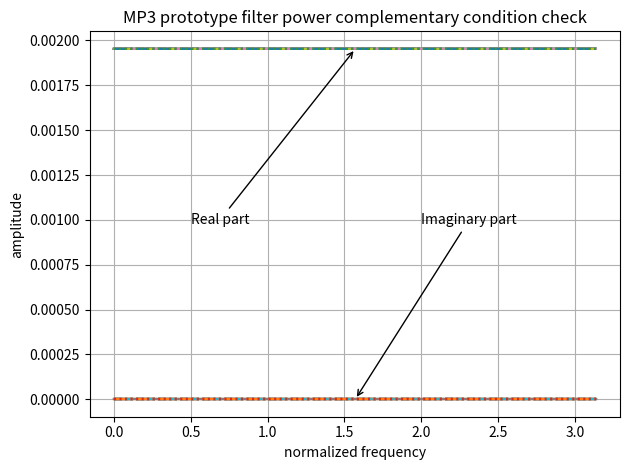

This figure's Python source:
import numpy as np
from scipy import signal
import matplotlib.pyplot as plt
from itertools import cycle

ENCODER_C_COEF = [
    0.000000000, -0.000000477, -0.000000477, -0.000000477,
    -0.000000477, -0.000000477, -0.000000477, -0.000000954,
    -0.000000954, -0.000000954, -0.000000954, -0.000001431,
    -0.000001431, -0.000001907, -0.000001907, -0.000002384,
    -0.000002384, -0.000002861, -0.000003338, -0.000003338,
    -0.000003815, -0.000004292, -0.000004768, -0.000005245,
    -0.000006199, -0.000006676, -0.000007629, -0.000008106,
    -0.000009060, -0.000010014, -0.000011444, -0.000012398,
    -0.000013828, -0.000014782, -0.000016689, -0.000018120,
    -0.000019550, -0.000021458, -0.000023365, -0.000025272,
    -0.000027657, -0.000030041, -0.000032425, -0.000034809,
    -0.000037670, -0.000040531, -0.000043392, -0.000046253,
    -0.000049591, -0.000052929, -0.000055790, -0.000059605,
    -0.000062943, -0.000066280, -0.000070095, -0.000073433,
    -0.000076771, -0.000080585, -0.000083923, -0.000087261,
    -0.000090599, -0.000093460, -0.000096321, -0.000099182,
    0.000101566,  0.000103951,  0.000105858,  0.000107288,
    0.000108242,  0.000108719,  0.000108719,  0.000108242,
    0.000106812,  0.000105381,  0.000102520,  0.000099182,
    0.000095367,  0.000090122,  0.000084400,  0.000077724,
    0.000069618,  0.000060558,  0.000050545,  0.000039577,
    0.000027180,  0.000013828, -0.000000954, -0.000017166,
    -0.000034332, -0.000052929, -0.000072956, -0.000093937,
    -0.000116348, -0.000140190, -0.000165462, -0.000191212,
    -0.000218868, -0.000247478, -0.000277042, -0.000307560,
    -0.000339031, -0.000371456, -0.000404358, -0.000438213,
    -0.000472546, -0.000507355, -0.000542164, -0.000576973,
    -0.000611782, -0.000646591, -0.000680923, -0.000714302,
    -0.000747204, -0.000779152, -0.000809669, -0.000838757,
    -0.000866413, -0.000891685, -0.000915051, -0.000935555,
    -0.000954151, -0.000968933, -0.000980854, -0.000989437,
    -0.000994205, -0.000995159, -0.000991821, -0.000983715,
    0.000971317,  0.000953674,  0.000930786,  0.000902653,
    0.000868797,  0.000829220,  0.000783920,  0.000731945,
    0.000674248,  0.000610352,  0.000539303,  0.000462532,
    0.000378609,  0.000288486,  0.000191689,  0.000088215,
    -0.000021458, -0.000137329, -0.000259876, -0.000388145,
    -0.000522137, -0.000661850, -0.000806808, -0.000956535,
    -0.001111031, -0.001269817, -0.001432419, -0.001597881,
    -0.001766682, -0.001937389, -0.002110004, -0.002283096,
    -0.002457142, -0.002630711, -0.002803326, -0.002974033,
    -0.003141880, -0.003306866, -0.003467083, -0.003622532,
    -0.003771782, -0.003914356, -0.004048824, -0.004174709,
    -0.004290581, -0.004395962, -0.004489899, -0.004570484,
    -0.004638195, -0.004691124, -0.004728317, -0.004748821,
    -0.004752159, -0.004737377, -0.004703045, -0.004649162,
    -0.004573822, -0.004477024, -0.004357815, -0.004215240,
    -0.004049301, -0.003858566, -0.003643036, -0.003401756,
    0.003134727,  0.002841473,  0.002521515,  0.002174854,
    0.001800537,  0.001399517,  0.000971317,  0.000515938,
    0.000033379, -0.000475883, -0.001011848, -0.001573563,
    -0.002161503, -0.002774239, -0.003411293, -0.004072189,
    -0.004756451, -0.005462170, -0.006189346, -0.006937027,
    -0.007703304, -0.008487225, -0.009287834, -0.010103703,
    -0.010933399, -0.011775017, -0.012627602, -0.013489246,
    -0.014358521, -0.015233517, -0.016112804, -0.016994476,
    -0.017876148, -0.018756866, -0.019634247, -0.020506859,
    -0.021372318, -0.022228718, -0.023074150, -0.023907185,
    -0.024725437, -0.025527000, -0.026310921, -0.027073860,
    -0.027815342, -0.028532982, -0.029224873, -0.029890060,
    -0.030526638, -0.031132698, -0.031706810, -0.032248020,
    -0.032754898, -0.033225536, -0.033659935, -0.034055710,
    -0.034412861, -0.034730434, -0.035007000, -0.035242081,
    -0.035435200, -0.035586357, -0.035694122, -0.035758972,
     0.035780907,  0.035758972,  0.035694122,  0.035586357,
     0.035435200,  0.035242081,  0.035007000,  0.034730434,
     0.034412861,  0.034055710,  0.033659935,  0.033225536,
     0.032754898,  0.032248020,  0.031706810,  0.031132698,
     0.030526638,  0.029890060,  0.029224873,  0.028532982,
     0.027815342,  0.027073860,  0.026310921,  0.025527000,
     0.024725437,  0.023907185,  0.023074150,  0.022228718,
     0.021372318,  0.020506859,  0.019634247,  0.018756866,
     0.017876148,  0.016994476,  0.016112804,  0.015233517,
     0.014358521,  0.013489246,  0.012627602,  0.011775017,
     0.010933399,  0.010103703,  0.009287834,  0.008487225,
     0.007703304,  0.006937027,  0.006189346,  0.005462170,
     0.004756451,  0.004072189,  0.003411293,  0.002774239,
     0.002161503,  0.001573563,  0.001011848,  0.000475883,
    -0.000033379, -0.000515938, -0.000971317, -0.001399517,
    -0.001800537, -0.002174854, -0.002521515, -0.002841473,
     0.003134727,  0.003401756,  0.003643036,  0.003858566,
     0.004049301,  0.004215240,  0.004357815,  0.004477024,
     0.004573822,  0.004649162,  0.004703045,  0.004737377,
     0.004752159,  0.004748821,  0.004728317,  0.004691124,
     0.004638195,  0.004570484,  0.004489899,  0.004395962,
     0.004290581,  0.004174709,  0.004048824,  0.003914356,
     0.003771782,  0.003622532,  0.003467083,  0.003306866,
     0.003141880,  0.002974033,  0.002803326,  0.002630711,
     0.002457142,  0.002283096,  0.002110004,  0.001937389,
     0.001766682,  0.001597881,  0.001432419,  0.001269817,
     0.001111031,  0.000956535,  0.000806808,  0.000661850,
     0.000522137,  0.000388145,  0.000259876,  0.000137329,
     0.000021458, -0.000088215, -0.000191689, -0.000288486,
    -0.000378609, -0.000462532, -0.000539303, -0.000610352,
    -0.000674248, -0.000731945, -0.000783920, -0.000829220,
    -0.000868797, -0.000902653, -0.000930786, -0.000953674,
     0.000971317,  0.000983715,  0.000991821,  0.000995159,
     0.000994205,  0.000989437,  0.000980854,  0.000968933,
     0.000954151,  0.000935555,  0.000915051,  0.000891685,
     0.000866413,  0.000838757,  0.000809669,  0.000779152,
     0.000747204,  0.000714302,  0.000680923,  0.000646591,
     0.000611782,  0.000576973,  0.000542164,  0.000507355,
     0.000472546,  0.000438213,  0.000404358,  0.000371456,
     0.000339031,  0.000307560,  0.000277042,  0.000247478,
     0.000218868,  0.000191212,  0.000165462,  0.000140190,
     0.000116348,  0.000093937,  0.000072956,  0.000052929,
     0.000034332,  0.000017166,  0.000000954, -0.000013828,
    -0.000027180, -0.000039577, -0.000050545, -0.000060558,
    -0.000069618, -0.000077724, -0.000084400, -0.000090122,
    -0.000095367, -0.000099182, -0.000102520, -0.000105381,
    -0.000106812, -0.000108242, -0.000108719, -0.000108719,
    -0.000108242, -0.000107288, -0.000105858, -0.000103951,
     0.000101566,  0.000099182,  0.000096321,  0.000093460,
     0.000090599,  0.000087261,  0.000083923,  0.000080585,
     0.000076771,  0.000073433,  0.000070095,  0.000066280,
     0.000062943,  0.000059605,  0.000055790,  0.000052929,
     0.000049591,  0.000046253,  0.000043392,  0.000040531,
     0.000037670,  0.000034809,  0.000032425,  0.000030041,
     0.000027657,  0.000025272,  0.000023365,  0.000021458,
     0.000019550,  0.000018120,  0.000016689,  0.000014782,
     0.000013828,  0.000012398,  0.000011444,  0.000010014,
     0.000009060,  0.000008106,  0.000007629,  0.000006676,
     0.000006199,  0.000005245,  0.000004768,  0.000004292,
     0.000003815,  0.000003338,  0.000003338,  0.000002861,
     0.000002384,  0.000002384,  0.000001907,  0.000001907,
     0.000001431,  0.000001431,  0.000000954,  0.000000954,
     0.000000954,  0.000000954,  0.000000477,  0.000000477,
     0.000000477,  0.000000477,  0.000000477,  0.000000477,
]

DECODER_C_COEF = [
    0.000000000, -0.000015259, -0.000015259, -0.000015259,
    -0.000015259, -0.000015259, -0.000015259, -0.000030518,
    -0.000030518, -0.000030518, -0.000030518, -0.000045776,
    -0.000045776, -0.000061035, -0.000061035, -0.000076294,
    -0.000076294, -0.000091553, -0.000106812, -0.000106812,
    -0.000122070, -0.000137329, -0.000152588, -0.000167847,
    -0.000198364, -0.000213623, -0.000244141, -0.000259399,
    -0.000289917, -0.000320435, -0.000366211, -0.000396729,
    -0.000442505, -0.000473022, -0.000534058, -0.000579834,
    -0.000625610, -0.000686646, -0.000747681, -0.000808716,
    -0.000885010, -0.000961304, -0.001037598, -0.001113892,
    -0.001205444, -0.001296997, -0.001388550, -0.001480103,
    -0.001586914, -0.001693726, -0.001785278, -0.001907349,
    -0.002014160, -0.002120972, -0.002243042, -0.002349854,
    -0.002456665, -0.002578735, -0.002685547, -0.002792358,
    -0.002899170, -0.002990723, -0.003082275, -0.003173828,
    0.003250122,  0.003326416,  0.003387451,  0.003433228,
    0.003463745,  0.003479004,  0.003479004,  0.003463745,
    0.003417969,  0.003372192,  0.003280640,  0.003173828,
    0.003051758,  0.002883911,  0.002700806,  0.002487183,
    0.002227783,  0.001937866,  0.001617432,  0.001266479,
    0.000869751,  0.000442505, -0.000030518, -0.000549316,
    -0.001098633, -0.001693726, -0.002334595, -0.003005981,
    -0.003723145, -0.004486084, -0.005294800, -0.006118774,
    -0.007003784, -0.007919312, -0.008865356, -0.009841919,
    -0.010848999, -0.011886597, -0.012939453, -0.014022827,
    -0.015121460, -0.016235352, -0.017349243, -0.018463135,
    -0.019577026, -0.020690918, -0.021789551, -0.022857666,
    -0.023910522, -0.024932861, -0.025909424, -0.026840210,
    -0.027725220, -0.028533936, -0.029281616, -0.029937744,
    -0.030532837, -0.031005859, -0.031387329, -0.031661987,
    -0.031814575, -0.031845093, -0.031738281, -0.031478882,
    0.031082153,  0.030517578,  0.029785156,  0.028884888,
    0.027801514,  0.026535034,  0.025085449,  0.023422241,
    0.021575928,  0.019531250,  0.017257690,  0.014801025,
    0.012115479,  0.009231567,  0.006134033,  0.002822876,
    -0.000686646, -0.004394531, -0.008316040, -0.012420654,
    -0.016708374, -0.021179199, -0.025817871, -0.030609131,
    -0.035552979, -0.040634155, -0.045837402, -0.051132202,
    -0.056533813, -0.061996460, -0.067520142, -0.073059082,
    -0.078628540, -0.084182739, -0.089706421, -0.095169067,
    -0.100540161, -0.105819702, -0.110946655, -0.115921021,
    -0.120697021, -0.125259399, -0.129562378, -0.133590698,
    -0.137298584, -0.140670776, -0.143676758, -0.146255493,
    -0.148422241, -0.150115967, -0.151306152, -0.151962280,
    -0.152069092, -0.151596069, -0.150497437, -0.148773193,
    -0.146362305, -0.143264771, -0.139450073, -0.134887695,
    -0.129577637, -0.123474121, -0.116577148, -0.108856201,
    0.100311279,  0.090927124,  0.080688477,  0.069595337,
    0.057617187,  0.044784546,  0.031082153,  0.016510010,
    0.001068115, -0.015228271, -0.032379150, -0.050354004,
    -0.069168091, -0.088775635, -0.109161377, -0.130310059,
    -0.152206421, -0.174789429, -0.198059082, -0.221984863,
    -0.246505737, -0.271591187, -0.297210693, -0.323318481,
    -0.349868774, -0.376800537, -0.404083252, -0.431655884,
    -0.459472656, -0.487472534, -0.515609741, -0.543823242,
    -0.572036743, -0.600219727, -0.628295898, -0.656219482,
    -0.683914185, -0.711318970, -0.738372803, -0.765029907,
    -0.791213989, -0.816864014, -0.841949463, -0.866363525,
    -0.890090942, -0.913055420, -0.935195923, -0.956481934,
    -0.976852417, -0.996246338, -1.014617920, -1.031936646,
    -1.048156738, -1.063217163, -1.077117920, -1.089782715,
    -1.101211548, -1.111373901, -1.120223999, -1.127746582,
    -1.133926392, -1.138763428, -1.142211914, -1.144287109,
     1.144989014,  1.144287109,  1.142211914,  1.138763428,
     1.133926392,  1.127746582,  1.120223999,  1.111373901,
     1.101211548,  1.089782715,  1.077117920,  1.063217163,
     1.048156738,  1.031936646,  1.014617920,  0.996246338,
     0.976852417,  0.956481934,  0.935195923,  0.913055420,
     0.890090942,  0.866363525,  0.841949463,  0.816864014,
     0.791213989,  0.765029907,  0.738372803,  0.711318970,
     0.683914185,  0.656219482,  0.628295898,  0.600219727,
     0.572036743,  0.543823242,  0.515609741,  0.487472534,
     0.459472656,  0.431655884,  0.404083252,  0.376800537,
     0.349868774,  0.323318481,  0.297210693,  0.271591187,
     0.246505737,  0.221984863,  0.198059082,  0.174789429,
     0.152206421,  0.130310059,  0.109161377,  0.088775635,
     0.069168091,  0.050354004,  0.032379150,  0.015228271,
    -0.001068115, -0.016510010, -0.031082153, -0.044784546,
    -0.057617187, -0.069595337, -0.080688477, -0.090927124,
     0.100311279,  0.108856201,  0.116577148,  0.123474121,
     0.129577637,  0.134887695,  0.139450073,  0.143264771,
     0.146362305,  0.148773193,  0.150497437,  0.151596069,
     0.152069092,  0.151962280,  0.151306152,  0.150115967,
     0.148422241,  0.146255493,  0.143676758,  0.140670776,
     0.137298584,  0.133590698,  0.129562378,  0.125259399,
     0.120697021,  0.115921021,  0.110946655,  0.105819702,
     0.100540161,  0.095169067,  0.089706421,  0.084182739,
     0.078628540,  0.073059082,  0.067520142,  0.061996460,
     0.056533813,  0.051132202,  0.045837402,  0.040634155,
     0.035552979,  0.030609131,  0.025817871,  0.021179199,
     0.016708374,  0.012420654,  0.008316040,  0.004394531,
     0.000686646, -0.002822876, -0.006134033, -0.009231567,
    -0.012115479, -0.014801025, -0.017257690, -0.019531250,
    -0.021575928, -0.023422241, -0.025085449, -0.026535034,
    -0.027801514, -0.028884888, -0.029785156, -0.030517578,
     0.031082153,  0.031478882,  0.031738281,  0.031845093,
     0.031814575,  0.031661987,  0.031387329,  0.031005859,
     0.030532837,  0.029937744,  0.029281616,  0.028533936,
     0.027725220,  0.026840210,  0.025909424,  0.024932861,
     0.023910522,  0.022857666,  0.021789551,  0.020690918,
     0.019577026,  0.018463135,  0.017349243,  0.016235352,
     0.015121460,  0.014022827,  0.012939453,  0.011886597,
     0.010848999,  0.009841919,  0.008865356,  0.007919312,
     0.007003784,  0.006118774,  0.005294800,  0.004486084,
     0.003723145,  0.003005981,  0.002334595,  0.001693726,
     0.001098633,  0.000549316,  0.000030518, -0.000442505,
    -0.000869751, -0.001266479, -0.001617432, -0.001937866,
    -0.002227783, -0.002487183, -0.002700806, -0.002883911,
    -0.003051758, -0.003173828, -0.003280640, -0.003372192,
    -0.003417969, -0.003463745, -0.003479004, -0.003479004,
    -0.003463745, -0.003433228, -0.003387451, -0.003326416,
     0.003250122,  0.003173828,  0.003082275,  0.002990723,
     0.002899170,  0.002792358,  0.002685547,  0.002578735,
     0.002456665,  0.002349854,  0.002243042,  0.002120972,
     0.002014160,  0.001907349,  0.001785278,  0.001693726,
     0.001586914,  0.001480103,  0.001388550,  0.001296997,
     0.001205444,  0.001113892,  0.001037598,  0.000961304,
     0.000885010,  0.000808716,  0.000747681,  0.000686646,
     0.000625610,  0.000579834,  0.000534058,  0.000473022,
     0.000442505,  0.000396729,  0.000366211,  0.000320435,
     0.000289917,  0.000259399,  0.000244141,  0.000213623,
     0.000198364,  0.000167847,  0.000152588,  0.000137329,
     0.000122070,  0.000106812,  0.000106812,  0.000091553,
     0.000076294,  0.000076294,  0.000061035,  0.000061035,
     0.000045776,  0.000045776,  0.000030518,  0.000030518,
     0.000030518,  0.000030518,  0.000015259,  0.000015259,
     0.000015259,  0.000015259,  0.000015259,  0.000015259,
]

if __name__ == "__main__":
    assert len(ENCODER_C_COEF) == 512
    assert len(DECODER_C_COEF) == 512

    # フィルタ係数に変換
    ENCODER_FILTER_COEF = [ENCODER_C_COEF[i] if ((i // 64) % 2 == 0) else -ENCODER_C_COEF[i] for i in range(512)]
    DECODER_FILTER_COEF = [DECODER_C_COEF[i] if ((i // 64) % 2 == 0) else -DECODER_C_COEF[i] for i in range(512)]

    # 係数プロット
    plt.cla()
    plt.plot(ENCODER_FILTER_COEF)
    plt.title('MP3 Encoder prototype filter coefficients')
    plt.grid()
    plt.xlabel('index')
    plt.ylabel('amplitude')
    plt.tight_layout()
    plt.savefig('mp3_encoder_prototype_filter_coef.pdf')
    plt.cla()
    plt.plot(DECODER_FILTER_COEF)
    plt.title('MP3 Decoder prototype filter coefficients')
    plt.grid()
    plt.xlabel('index')
    plt.ylabel('amplitude')
    plt.tight_layout()
    plt.savefig('mp3_decoder_prototype_filter_coef.pdf')

    # 電力相補条件のチェック
    plt.cla()
    LINES = ['-', '--', '-.', ':']
    LINECYCLER = cycle(LINES)
    for l in range(32):
        gl_coef = ENCODER_FILTER_COEF[l::64]
        denom = [0.0] * 8
        denom[7] = 1.0
        w, glz = signal.freqz(gl_coef, a = 1.0)
        _, glinvz = signal.freqz(gl_coef[::-1], a = denom)
        glM_coef = ENCODER_FILTER_COEF[l + 32::64]
        _, glMz = signal.freqz(glM_coef, a = 1.0)
        _, glMinvz = signal.freqz(glM_coef[::-1], a = denom)

        Gl = glz * glinvz + glMz * glMinvz
        linetype = next(LINECYCLER)
        plt.plot(w, np.real(Gl), label=f'real', linestyle=linetype)
        plt.plot(w, np.imag(Gl), label=f'imag', linestyle=linetype)
    plt.annotate('Real part', xy=(np.pi / 2, 1.0 / 512), xytext=(0.5, 1.0 / 1024), arrowprops=dict(arrowstyle='->', facecolor='black'))
    plt.annotate('Imaginary part', xy=(np.pi / 2, 0.0), xytext=(2.0, 1.0 / 1024), arrowprops=dict(arrowstyle='->', facecolor='black'))
    plt.title('MP3 prototype filter power complementary condition check')
    plt.grid()
    plt.xlabel('normalized frequency')
    plt.ylabel('amplitude')
    plt.tight_layout()
    plt.savefig('mp3_encoder_prototype_filter_power_complementary_condition.pdf')
